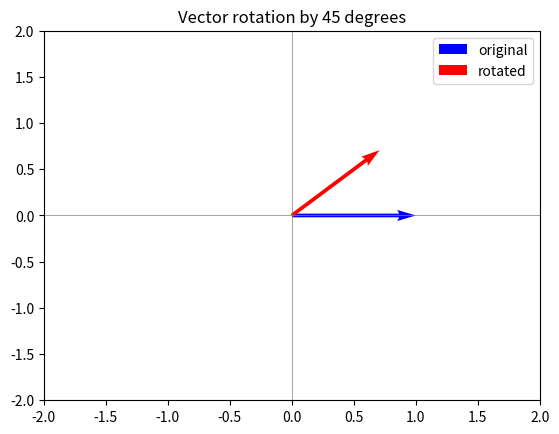

Generate this figure with matplotlib:
import numpy as np

# A tiny "dataset": 3 samples, 2 features each
X = np.array([
    [1, 2],
    [3, 4],
    [5, 6]
])
print("Feature matrix X:\n", X)
print("Shape:", X.shape)

a = np.array([1, 2, 3])
b = np.array([4, 5, 6])

dot = np.dot(a, b)
cos_sim = dot / (np.linalg.norm(a) * np.linalg.norm(b))

print("Dot product:", dot)
print("Cosine similarity:", cos_sim)

W = np.array([[0.5, -0.2], [0.1, 0.4]])
x = np.array([1.0, 2.0])

# Manual
manual = np.array([
    W[0,0]*x[0] + W[0,1]*x[1],
    W[1,0]*x[0] + W[1,1]*x[1]
])

# numpy
auto = W @ x

print("Manual:", manual)
print("numpy:", auto)

print("X transpose:\n", X.T)
print("Rank of X:", np.linalg.matrix_rank(X))

import matplotlib.pyplot as plt

theta = np.pi / 4  # 45 degree rotation
R = np.array([[np.cos(theta), -np.sin(theta)],
              [np.sin(theta),  np.cos(theta)]])

v = np.array([1, 0])
v_rotated = R @ v

fig, ax = plt.subplots()
ax.quiver(0, 0, v[0], v[1], angles='xy', scale_units='xy', scale=1, color='blue', label='original')
ax.quiver(0, 0, v_rotated[0], v_rotated[1], angles='xy', scale_units='xy', scale=1, color='red', label='rotated')
ax.set_xlim(-2, 2)
ax.set_ylim(-2, 2)
ax.axhline(0, color='gray', lw=0.5)
ax.axvline(0, color='gray', lw=0.5)
ax.legend()
ax.set_title("Vector rotation by 45 degrees")
plt.show()
